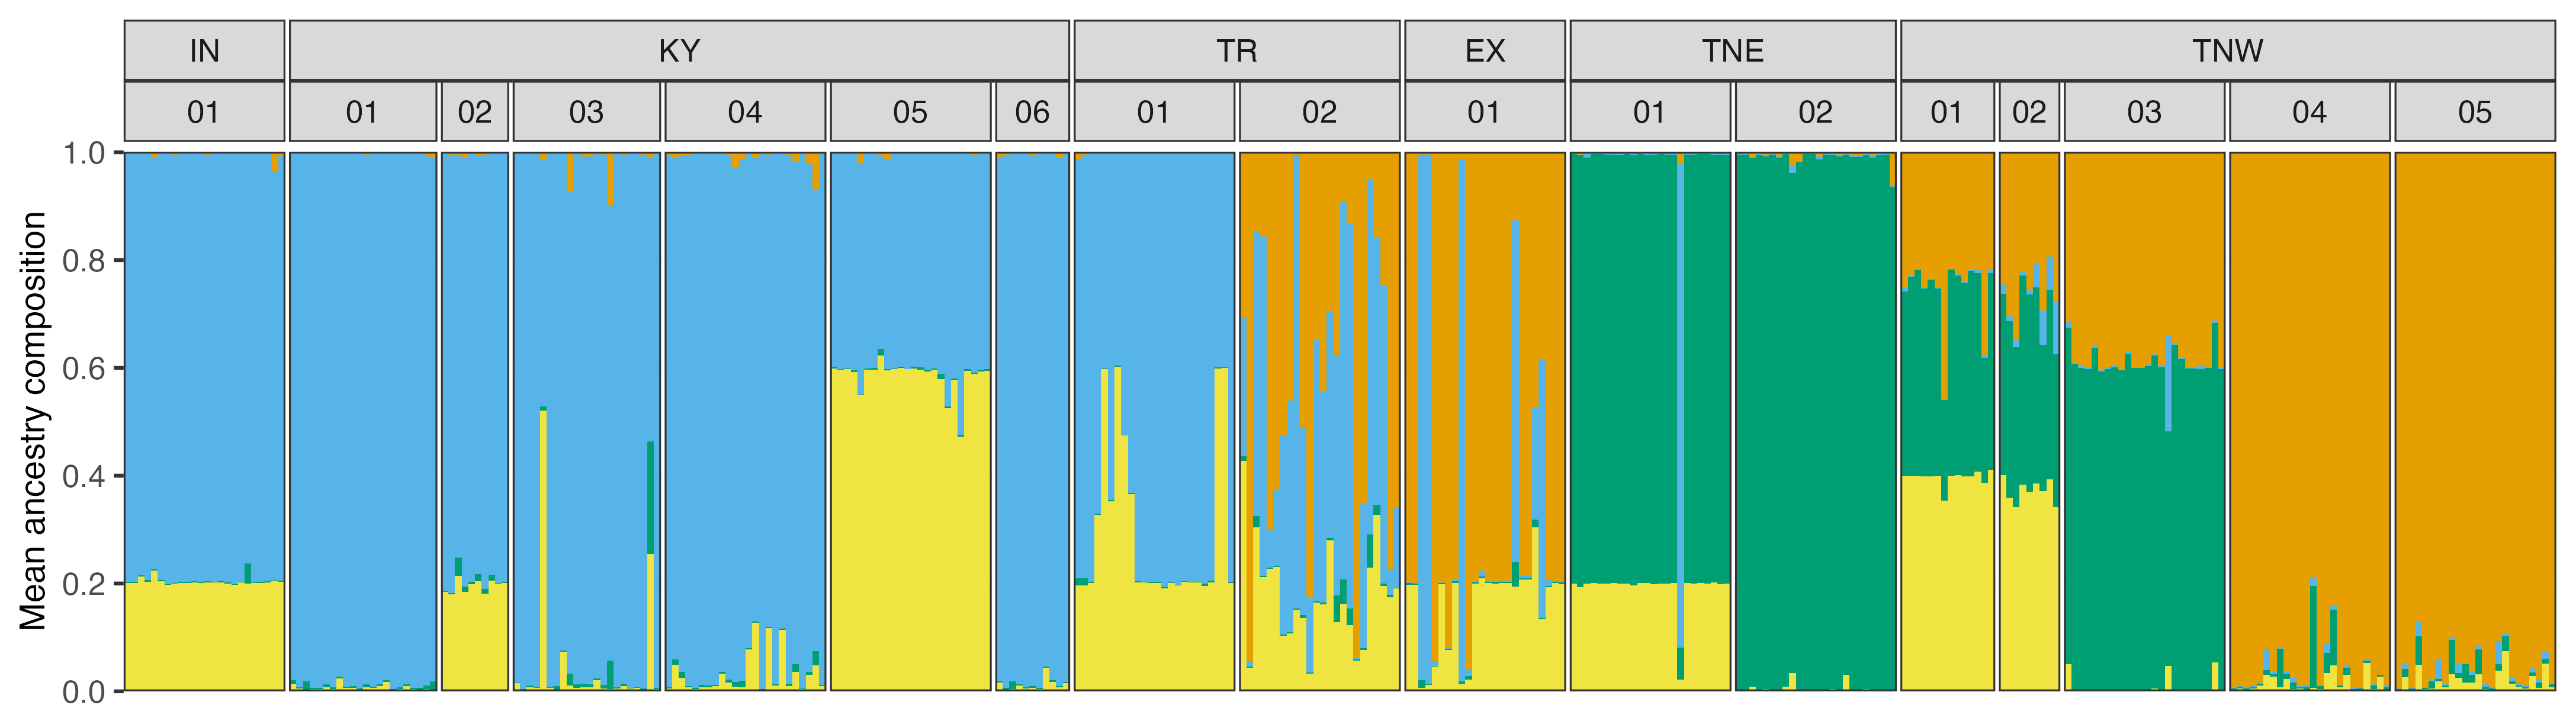

The file beside this chart, header and first rows:
sample_id, population, population_label, state, sample_order, cluster_1, cluster_2, cluster_3, cluster_4
883779813_Pg346_01.fsa, Pg346, IN_01, IN, 1, 0.2031, 0.005996, 0.001999, 0.7889
883779813_Pg346_02.fsa, Pg346, IN_01, IN, 2, 0.2048, 0.03521, 0.0014, 0.7586
883779813_Pg346_03.fsa, Pg346, IN_01, IN, 3, 0.2024, 0.0022, 0.0018, 0.7936
883779813_Pg346_04.fsa, Pg346, IN_01, IN, 4, 0.201, 0.002, 0.002, 0.795
883779813_Pg346_05.fsa, Pg346, IN_01, IN, 5, 0.2014, 0.002, 0.0012, 0.7954
883779813_Pg346_06.fsa, Pg346, IN_01, IN, 6, 0.2004, 0.0016, 0.03659, 0.7614
883779813_Pg346_07.fsa, Pg346, IN_01, IN, 7, 0.2023, 0.001999, 0.001199, 0.7945
883779813_Pg346_08.fsa, Pg346, IN_01, IN, 8, 0.1977, 0.001, 0.001401, 0.7999
883779813_Pg346_09.fsa, Pg346, IN_01, IN, 9, 0.2002, 0.002, 0.0018, 0.796
883779813_Pg346_10.fsa, Pg346, IN_01, IN, 10, 0.2018, 0.002, 0.002, 0.7942
883779813_Pg346_11.fsa, Pg346, IN_01, IN, 11, 0.202, 0.002, 0.0012, 0.7948
883779813_Pg346_12.fsa, Pg346, IN_01, IN, 12, 0.2026, 0.003999, 0.0016, 0.7918
883779813_Pg346_13.fsa, Pg346, IN_01, IN, 13, 0.2012, 0.002999, 0.0024, 0.7934
883779813_Pg346_14.fsa, Pg346, IN_01, IN, 14, 0.2018, 0.002801, 0.002, 0.7934
883779813_Pg346_15.fsa, Pg346, IN_01, IN, 15, 0.2014, 0.0018, 0.0012, 0.7956
883779813_Pg346_16.fsa, Pg346, IN_01, IN, 16, 0.2007, 0.001999, 0.001999, 0.7953
883779813_Pg346_17.fsa, Pg346, IN_01, IN, 17, 0.1988, 0.004401, 0.001, 0.7958
883779813_Pg346_18.fsa, Pg346, IN_01, IN, 18, 0.198, 0.0022, 0.0012, 0.7986
883779813_Pg346_19.fsa, Pg346, IN_01, IN, 19, 0.2045, 0.002399, 0.001999, 0.7911
883779813_Pg346_20.fsa, Pg346, IN_01, IN, 20, 0.2237, 0.008597, 0.002199, 0.7655
883779813_Pg346_21.fsa, Pg346, IN_01, IN, 21, 0.2035, 0.001799, 0.002799, 0.7919
883779813_Pg346_22.fsa, Pg346, IN_01, IN, 22, 0.213, 0.0018, 0.0018, 0.7834
883779813_Pg346_23.fsa, Pg346, IN_01, IN, 23, 0.2014, 0.0012, 0.0016, 0.7958
883779813_Pg346_24.fsa, Pg346, IN_01, IN, 24, 0.2012, 0.002, 0.0018, 0.795
883779813_Pg347_01.fsa, Pg347, KY_02, KY, 25, 0.2008, 0.0016, 0.0022, 0.7954
883779813_Pg347_02.fsa, Pg347, KY_02, KY, 26, 0.1994, 0.0014, 0.002, 0.7972
883779813_Pg347_03.fsa, Pg347, KY_02, KY, 27, 0.2051, 0.003001, 0.0116, 0.7803
883779813_Pg347_11.fsa, Pg347, KY_02, KY, 28, 0.1812, 0.003999, 0.008798, 0.806
883779813_Pg347_12.fsa, Pg347, KY_02, KY, 29, 0.2037, 0.005798, 0.01399, 0.7765
883779813_Pg347_17.fsa, Pg347, KY_02, KY, 30, 0.1992, 0.002, 0.004399, 0.7944
883779813_Pg347_18.fsa, Pg347, KY_02, KY, 31, 0.1846, 0.0102, 0.0096, 0.7956
883779813_Pg347_21.fsa, Pg347, KY_02, KY, 32, 0.2139, 0.004398, 0.03419, 0.7475
883779813_Pg347_22.fsa, Pg347, KY_02, KY, 33, 0.1805, 0.004798, 0.001999, 0.8127
883779813_Pg347_23.fsa, Pg347, KY_02, KY, 34, 0.1848, 0.002, 0.0012, 0.812
883779813_Pg348_01.fsa, Pg348, TR_01, TR, 35, 0.2005, 0.001999, 0.002799, 0.7947
883779813_Pg348_02.fsa, Pg348, TR_01, TR, 36, 0.5997, 0.0024, 0.0018, 0.3961
883779813_Pg348_03.fsa, Pg348, TR_01, TR, 37, 0.5983, 0.0022, 0.0024, 0.3971
883779813_Pg348_04.fsa, Pg348, TR_01, TR, 38, 0.2025, 0.002401, 0.002601, 0.7925
883779813_Pg348_05.fsa, Pg348, TR_01, TR, 39, 0.195, 0.002, 0.0044, 0.7986
883779813_Pg348_06.fsa, Pg348, TR_01, TR, 40, 0.2016, 0.0012, 0.002, 0.7952
883779813_Pg348_07.fsa, Pg348, TR_01, TR, 41, 0.2024, 0.0014, 0.0012, 0.795
883779813_Pg348_08.fsa, Pg348, TR_01, TR, 42, 0.2031, 0.001001, 0.001601, 0.7943
883779813_Pg348_09.fsa, Pg348, TR_01, TR, 43, 0.1964, 0.002, 0.0016, 0.8
883779813_Pg348_10.fsa, Pg348, TR_01, TR, 44, 0.2008, 0.001001, 0.001201, 0.797
883779813_Pg348_11.fsa, Pg348, TR_01, TR, 45, 0.1912, 0.001, 0.0016, 0.8062
883779813_Pg348_12.fsa, Pg348, TR_01, TR, 46, 0.2014, 0.001, 0.0014, 0.7962
883779813_Pg348_13.fsa, Pg348, TR_01, TR, 47, 0.201, 0.001, 0.0018, 0.7962
883779813_Pg348_14.fsa, Pg348, TR_01, TR, 48, 0.2022, 0.0018, 0.0012, 0.7948
883779813_Pg348_15.fsa, Pg348, TR_01, TR, 49, 0.2026, 0.002, 0.002, 0.7934
883779813_Pg348_16.fsa, Pg348, TR_01, TR, 50, 0.3659, 0.002, 0.002, 0.6301
883779813_Pg348_17.fsa, Pg348, TR_01, TR, 51, 0.4741, 0.0018, 0.001, 0.5231
883779813_Pg348_18.fsa, Pg348, TR_01, TR, 52, 0.6022, 0.0022, 0.002, 0.3936
883779813_Pg348_19.fsa, Pg348, TR_01, TR, 53, 0.3531, 0.001999, 0.001999, 0.6429
883779813_Pg348_20.fsa, Pg348, TR_01, TR, 54, 0.5975, 0.0018, 0.0016, 0.3991
883779813_Pg348_21.fsa, Pg348, TR_01, TR, 55, 0.3274, 0.003, 0.002, 0.6676
883779813_Pg348_22.fsa, Pg348, TR_01, TR, 56, 0.2013, 0.001799, 0.001799, 0.7951
883779813_Pg348_23.fsa, Pg348, TR_01, TR, 57, 0.1962, 0.004799, 0.0138, 0.7852
883779813_Pg348_24.fsa, Pg348, TR_01, TR, 58, 0.1966, 0.0118, 0.0132, 0.7784
883779813_Pg349_01.fsa, Pg349, KY_01, KY, 59, 0.0032, 0.0112, 0.015, 0.9706
883779813_Pg349_02.fsa, Pg349, KY_01, KY, 60, 0.003798, 0.005398, 0.006797, 0.984
... 292 more rows
